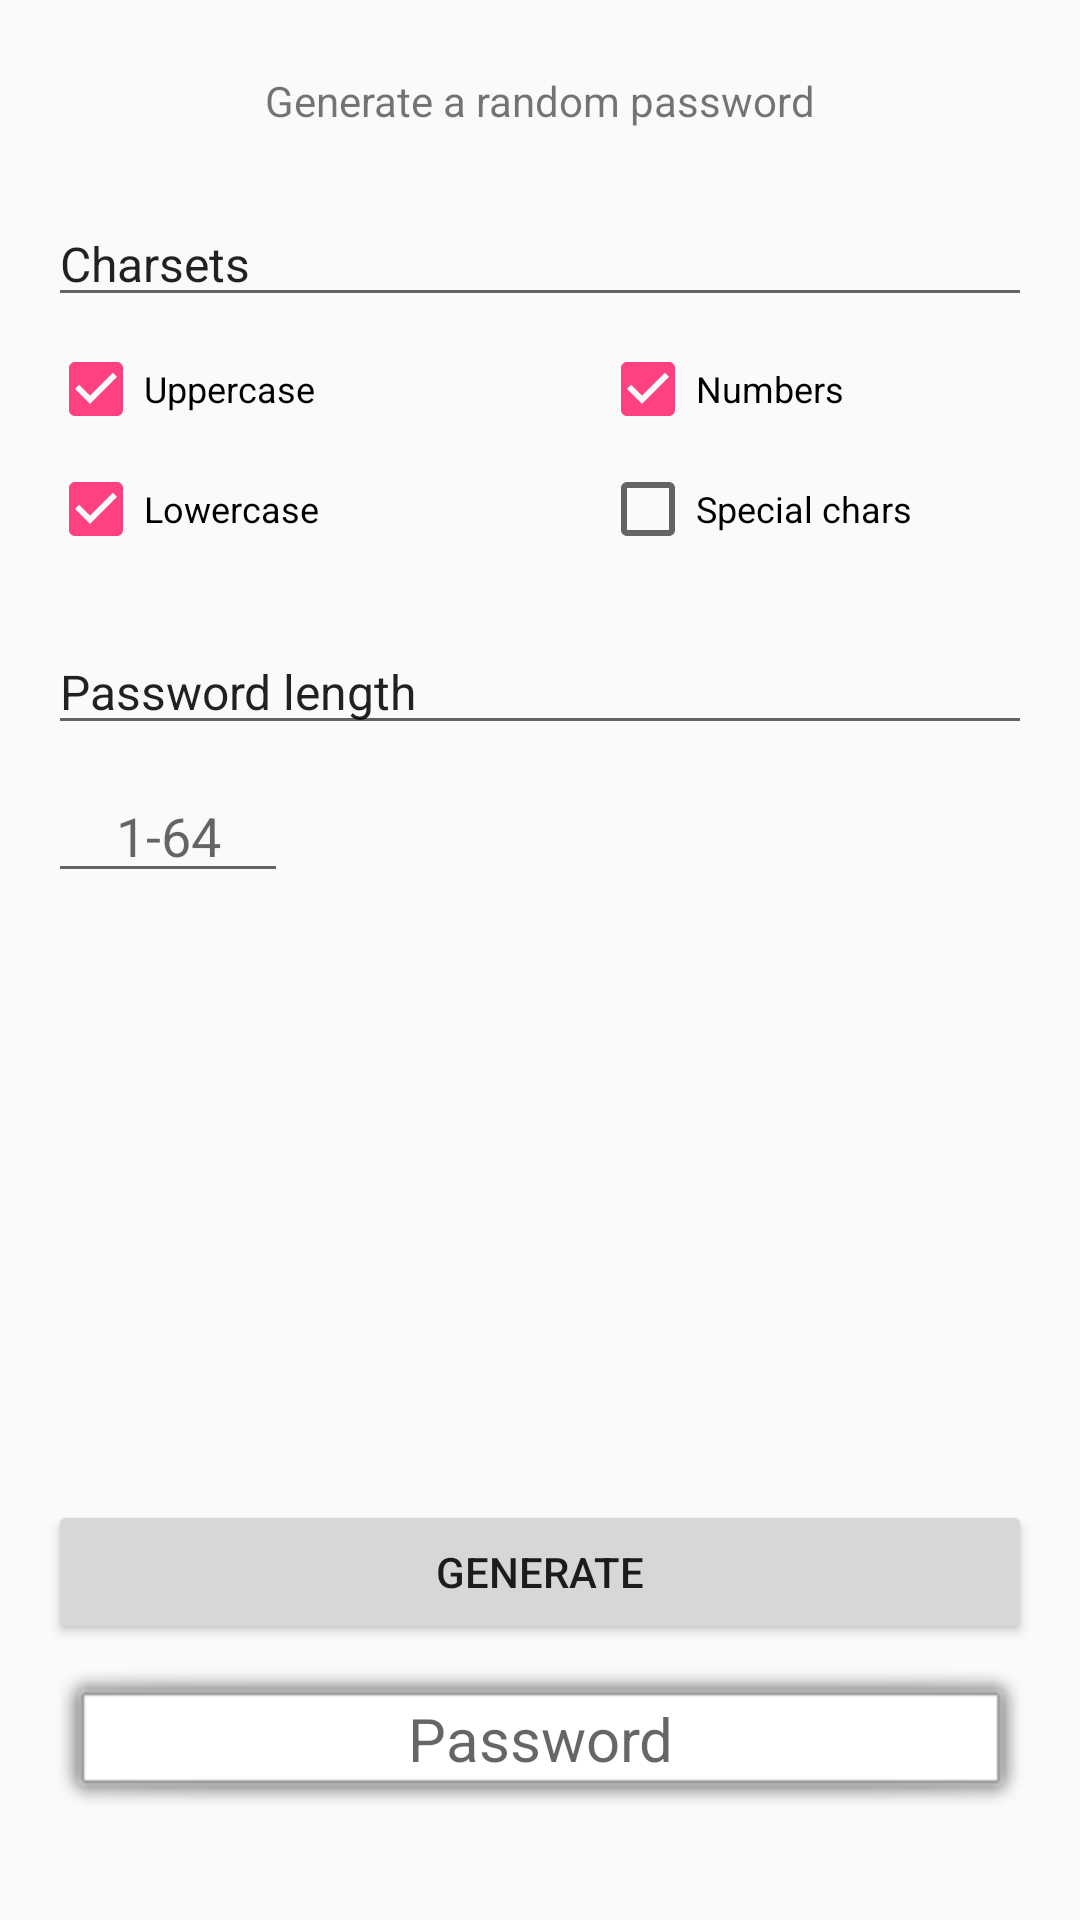

Android layout source for this screen:
<!-- AndroidManifest.xml: application theme AppTheme -->
<!-- res/layout/tab_default.xml -->
<?xml version="1.0" encoding="utf-8"?>
<android.support.constraint.ConstraintLayout xmlns:android="http://schemas.android.com/apk/res/android"
    xmlns:app="http://schemas.android.com/apk/res-auto"
    xmlns:tools="http://schemas.android.com/tools"
    android:layout_width="match_parent"
    android:layout_height="match_parent"
    tools:context="de.example.gimmepassword.GimmePassword">

    <Button
        android:id="@+id/t1_buttonGenerate"
        android:layout_width="0dp"
        android:layout_height="wrap_content"
        android:layout_marginBottom="8dp"
        android:layout_marginEnd="16dp"
        android:layout_marginStart="16dp"
        android:onClick="on_generate_default"
        android:text="@string/all_tabs_button_generate"
        android:textSize="14sp"
        app:layout_constraintBottom_toTopOf="@+id/t1_generatedPassword"
        app:layout_constraintEnd_toEndOf="parent"
        app:layout_constraintHorizontal_bias="0.0"
        app:layout_constraintStart_toStartOf="parent" />

    <EditText
        android:id="@+id/t1_charsets"
        android:layout_width="0dp"
        android:layout_height="wrap_content"
        android:layout_marginEnd="16dp"
        android:layout_marginStart="16dp"
        android:layout_marginTop="24dp"
        android:clickable="false"
        android:ems="10"
        android:focusable="false"
        android:hint="@string/t1_editText_headline_charsets"
        android:inputType="none"
        android:longClickable="false"
        android:text="@string/t1_editText_headline_charsets"
        android:textIsSelectable="false"
        android:textSize="16sp"
        app:layout_constraintEnd_toEndOf="parent"
        app:layout_constraintHorizontal_bias="0.0"
        app:layout_constraintStart_toStartOf="parent"
        app:layout_constraintTop_toBottomOf="@+id/t1_tv_description" />

    <CheckBox
        android:id="@+id/t1_cb_uppercaseLetters"
        android:layout_width="wrap_content"
        android:layout_height="wrap_content"
        android:layout_marginStart="16dp"
        android:layout_marginTop="8dp"
        android:checked="true"
        android:saveEnabled="false"
        android:text="@string/t1_checkbox_charset_uppercase"
        android:textSize="12sp"
        app:layout_constraintStart_toStartOf="parent"
        app:layout_constraintTop_toBottomOf="@+id/t1_charsets" />

    <CheckBox
        android:id="@+id/t1_cb_lowercaseLetters"
        android:layout_width="wrap_content"
        android:layout_height="wrap_content"
        android:layout_marginStart="16dp"
        android:layout_marginTop="8dp"
        android:checked="true"
        android:text="@string/t1_checkbox_charset_lowercase"
        android:textSize="12sp"
        app:layout_constraintStart_toStartOf="parent"
        app:layout_constraintTop_toBottomOf="@+id/t1_cb_uppercaseLetters" />

    <CheckBox
        android:id="@+id/t1_cb_numbers"
        android:layout_width="wrap_content"
        android:layout_height="wrap_content"
        android:layout_marginStart="200dp"
        android:layout_marginTop="8dp"
        android:checked="true"
        android:text="@string/t1_checkbox_charset_numbers"
        android:textSize="12sp"
        app:layout_constraintStart_toStartOf="parent"
        app:layout_constraintTop_toBottomOf="@+id/t1_charsets" />

    <CheckBox
        android:id="@+id/t1_cb_specialChars"
        android:layout_width="wrap_content"
        android:layout_height="wrap_content"
        android:layout_marginStart="200dp"
        android:layout_marginTop="8dp"
        android:checked="false"
        android:text="@string/t1_checkbox_charset_specials"
        android:textSize="12sp"
        app:layout_constraintStart_toStartOf="parent"
        app:layout_constraintTop_toBottomOf="@+id/t1_cb_numbers" />

    <EditText
        android:id="@+id/t1_passwordLength"
        android:layout_width="80dp"
        android:layout_height="wrap_content"
        android:layout_marginStart="16dp"
        android:layout_marginTop="8dp"
        android:ems="10"
        android:gravity="center"
        android:hint="1-64"
        android:inputType="numberSigned"
        app:layout_constraintStart_toStartOf="parent"
        app:layout_constraintTop_toBottomOf="@+id/t1_length" />

    <EditText
        android:id="@+id/t1_length"
        android:layout_width="0dp"
        android:layout_height="wrap_content"
        android:layout_marginEnd="16dp"
        android:layout_marginStart="16dp"
        android:layout_marginTop="24dp"
        android:clickable="false"
        android:ems="10"
        android:focusable="false"
        android:hint="@string/all_tabs_length"
        android:inputType="none"
        android:longClickable="false"
        android:text="@string/all_tabs_length"
        android:textIsSelectable="false"
        android:textSize="16sp"
        app:layout_constraintEnd_toEndOf="parent"
        app:layout_constraintStart_toStartOf="parent"
        app:layout_constraintTop_toBottomOf="@+id/t1_cb_lowercaseLetters" />

    <TextView
        android:id="@+id/t1_generatedPassword"
        android:layout_width="0dp"
        android:layout_height="wrap_content"
        android:layout_marginBottom="16dp"
        android:layout_marginEnd="16dp"
        android:layout_marginStart="16dp"
        android:layout_weight="1"
        android:background="@android:drawable/alert_light_frame"
        android:clickable="false"
        android:gravity="center"
        android:hint="@string/all_tabs_password_field"
        android:textSize="20sp"
        app:layout_constraintBottom_toTopOf="@+id/t1_appLogo"
        app:layout_constraintEnd_toEndOf="parent"
        app:layout_constraintStart_toStartOf="parent" />

    <TextView
        android:id="@+id/t1_tv_description"
        android:layout_width="wrap_content"
        android:layout_height="wrap_content"
        android:layout_marginEnd="16dp"
        android:layout_marginStart="16dp"
        android:layout_marginTop="24dp"
        android:text="@string/t1_textview_description"
        app:layout_constraintEnd_toEndOf="parent"
        app:layout_constraintStart_toStartOf="parent"
        app:layout_constraintTop_toTopOf="parent" />

    <ImageView
        android:id="@+id/t1_appLogo"
        android:layout_width="wrap_content"
        android:layout_height="wrap_content"
        android:layout_marginBottom="16dp"
        android:layout_marginEnd="16dp"
        android:layout_marginStart="16dp"
        android:alpha="0.3"
        app:layout_constraintBottom_toBottomOf="parent"
        app:layout_constraintEnd_toEndOf="parent"
        app:layout_constraintStart_toStartOf="parent"
        app:srcCompat="@drawable/app_icon_default_32" />


</android.support.constraint.ConstraintLayout>
<!-- resources referenced by this layout -->
<resources>
  <string name="all_tabs_button_generate">Generate</string>
  <string name="all_tabs_length">Password length</string>
  <string name="all_tabs_password_field">Password</string>
  <string name="t1_checkbox_charset_lowercase">Lowercase</string>
  <string name="t1_checkbox_charset_numbers">Numbers</string>
  <string name="t1_checkbox_charset_specials">Special chars</string>
  <string name="t1_checkbox_charset_uppercase">Uppercase</string>
  <string name="t1_editText_headline_charsets">Charsets</string>
  <string name="t1_textview_description">Generate a random password</string>
  <style name="AppTheme" parent="Theme.AppCompat.Light.DarkActionBar">
          
          <item name="colorPrimary">@color/colorPrimary</item>
          <item name="colorPrimaryDark">@color/colorPrimaryDark</item>
          <item name="colorAccent">@color/colorAccent</item>
      </style>
  <color name="colorPrimary">#376f4b</color>
  <color name="colorPrimaryDark">#2e593d</color>
  <color name="colorAccent">#FF4081</color>
</resources>
